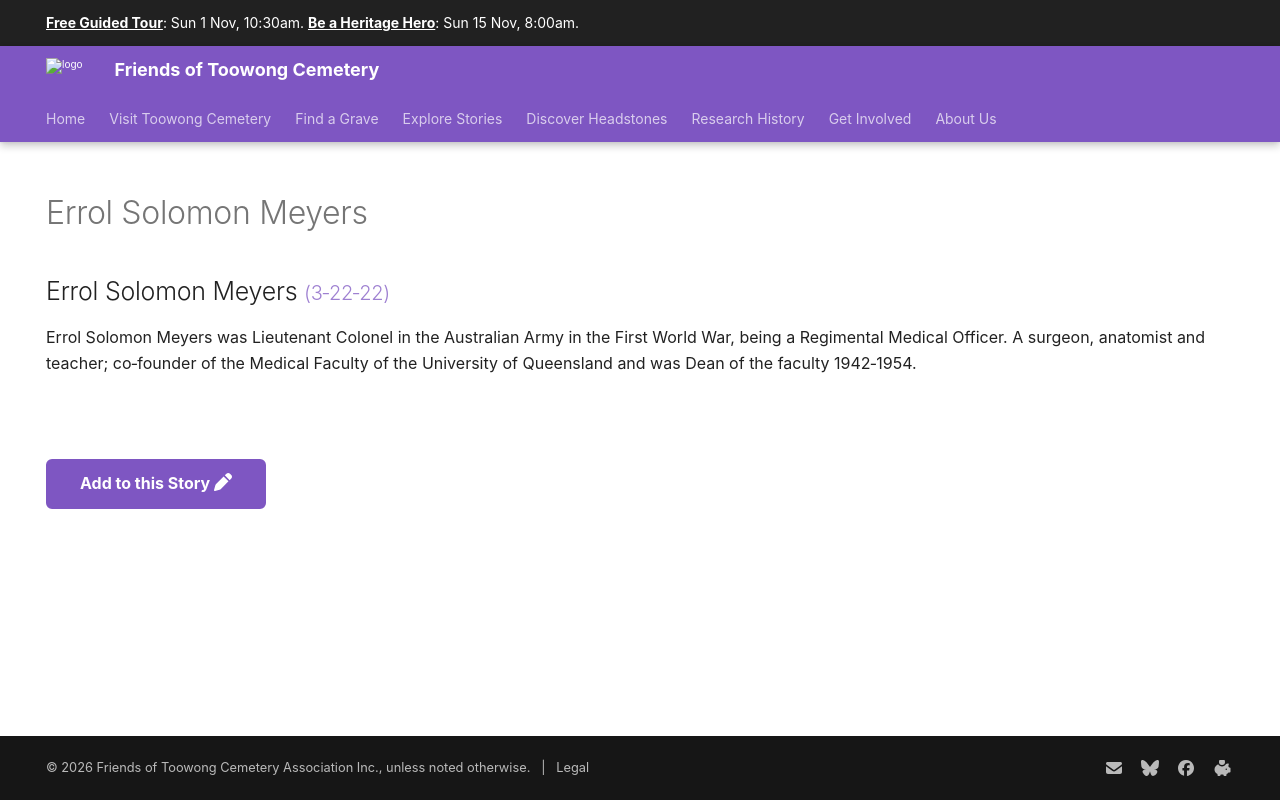

repository: 1871fotc/1871fotc.github.io · page: research/errol-solomon-meyers/index.html · generator: mkdocs

---
title: Errol Solomon Meyers
hide:
  - toc
  - navigation 
---

# Errol Solomon Meyers

<!--
**ddmmmyyyy — ddmmmyyyy**
-->

--8<-- "snippets/errol-solomon-meyers.md"

--8<-- "snippets/add-to-this-story.md"
